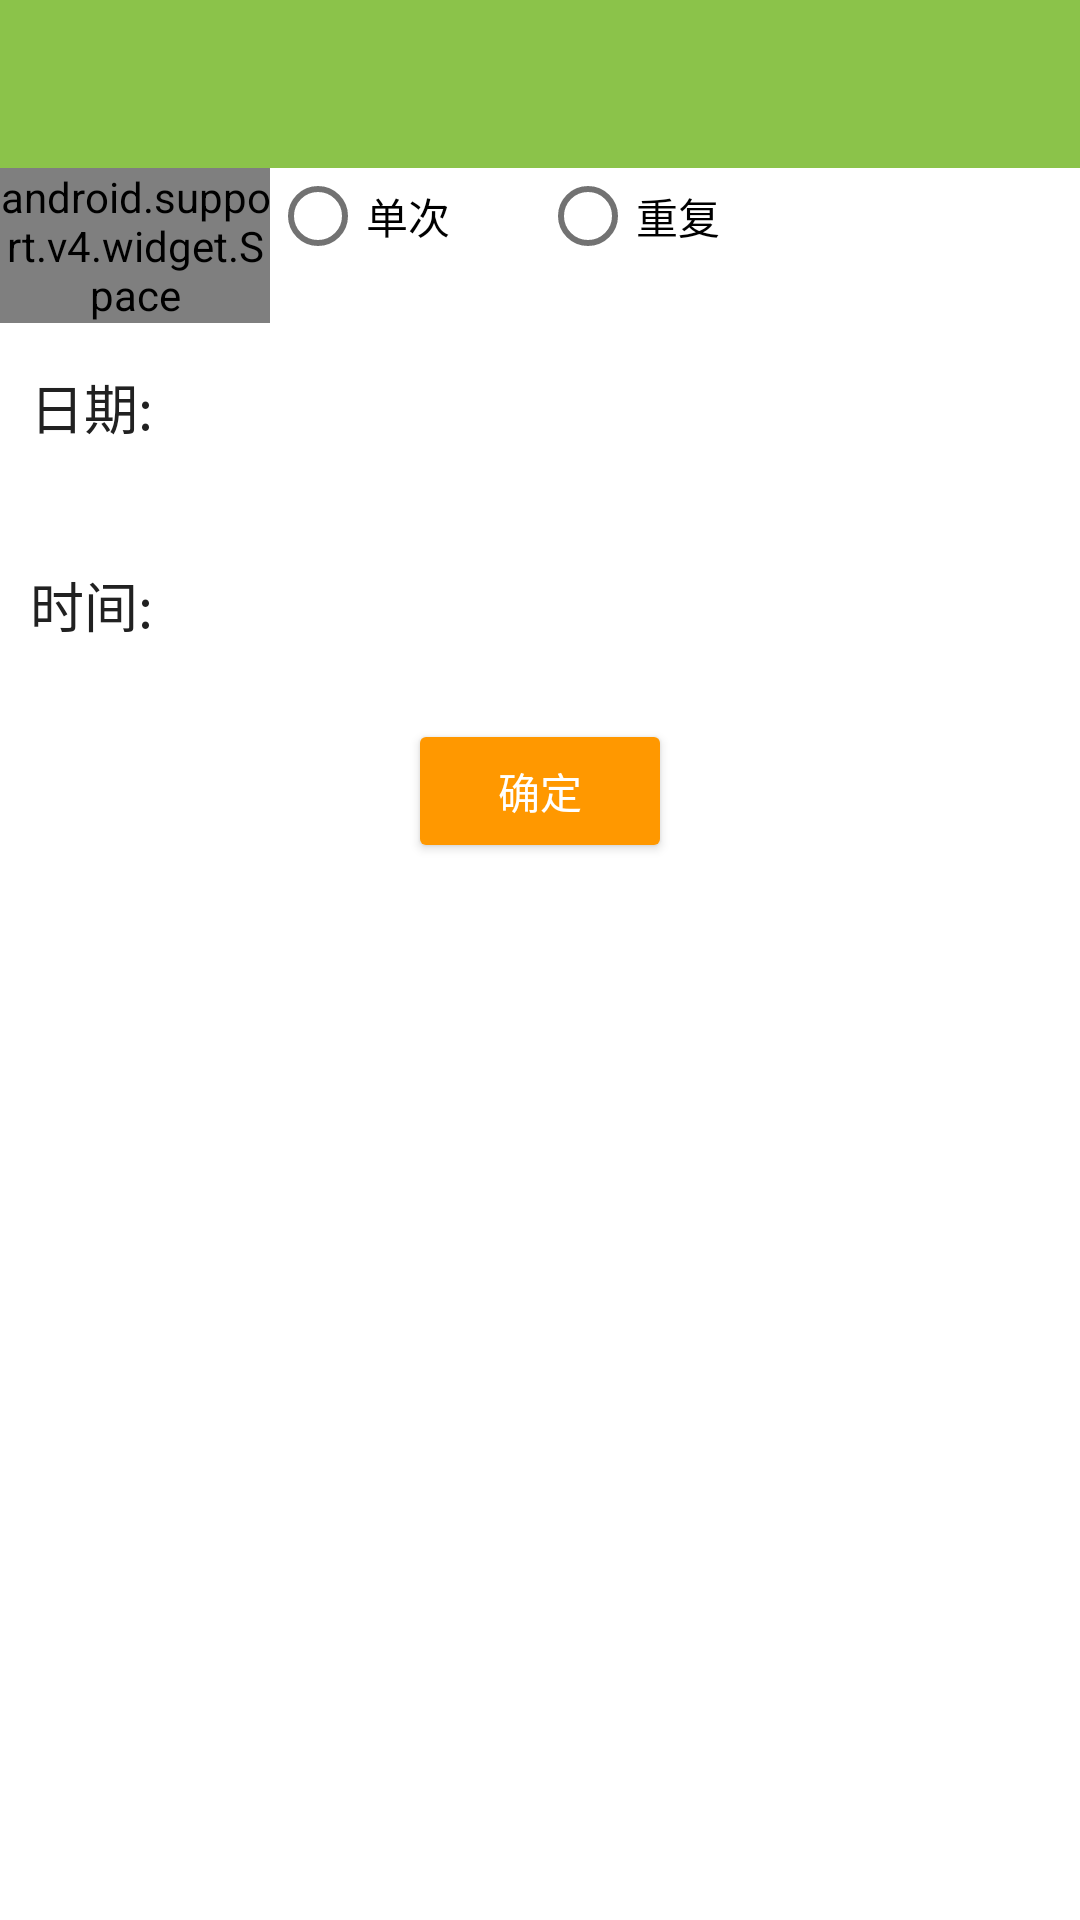

Here is an Android app screen rendered from its layout file. Give the layout XML and the strings, colors and styles it references.
<!-- AndroidManifest.xml: application theme MyTheme -->
<!-- res/layout/activity_add_alarm_actvivity.xml -->
<?xml version="1.0" encoding="utf-8"?>
<LinearLayout
    xmlns:android="http://schemas.android.com/apk/res/android"
    xmlns:app="http://schemas.android.com/apk/res-auto"
    xmlns:tools="http://schemas.android.com/tools"
    android:layout_width="match_parent"
    android:layout_height="match_parent"
    android:background="@android:color/white"
    android:fitsSystemWindows="true"
    android:orientation="vertical"
    >

    <android.support.v7.widget.Toolbar
        android:id="@+id/toolbar"
        android:layout_width="match_parent"
        android:layout_height="?attr/actionBarSize"
        android:background="?attr/colorPrimary"
        android:fitsSystemWindows="true"
        android:theme="@style/ThemeOverlay.AppCompat.Dark.ActionBar"
        app:popupTheme="@style/ThemeOverlay.AppCompat.Light"/>

    <RadioGroup
        android:layout_width="match_parent"
        android:layout_height="wrap_content"
        android:fitsSystemWindows="true"
        android:orientation="horizontal"
        android:weightSum="4"
        >

        <android.support.v4.widget.Space
            android:layout_width="0dp"
            android:layout_height="wrap_content"
            android:layout_weight="1"/>

        <RadioButton
            android:id="@+id/single"
            android:layout_width="0dp"
            android:layout_height="wrap_content"
            android:layout_weight="1"
            android:text="@string/single"
            />

        <RadioButton
            android:id="@+id/repeat"
            android:layout_width="0dp"
            android:layout_height="wrap_content"
            android:layout_weight="1"
            android:text="@string/repeat"/>
    </RadioGroup>

    <RelativeLayout
        android:id="@+id/pick_date_area"
        android:layout_width="match_parent"
        android:layout_height="56dp"
        android:fitsSystemWindows="true"
        >

        <TextView
            android:id="@+id/date"
            android:layout_width="wrap_content"
            android:layout_height="match_parent"
            android:gravity="center_vertical"
            android:paddingEnd="10dp"
            android:paddingStart="10dp"
            android:text="@string/date"
            android:textColor="@color/primary_text"
            android:textSize="18sp"
            />

        <TextView
            android:id="@+id/pick_date"
            android:layout_width="match_parent"
            android:layout_height="match_parent"
            android:layout_toEndOf="@id/date"
            android:drawableEnd="@drawable/ic_keyboard_arrow_right_black_24dp"
            android:gravity="center"
            tools:text="2016年10月10日"
            />

    </RelativeLayout>

    <RelativeLayout
        android:id="@+id/pick_time_area"
        android:layout_width="match_parent"
        android:layout_height="56dp"
        android:layout_marginTop="10dp"
        android:fitsSystemWindows="true"
        >

        <TextView
            android:id="@+id/time"
            android:layout_width="wrap_content"
            android:layout_height="match_parent"
            android:gravity="center_vertical"
            android:paddingEnd="10dp"
            android:paddingStart="10dp"
            android:text="@string/time"
            android:textColor="@color/primary_text"
            android:textSize="18sp"
            />

        <TextView
            android:id="@+id/pick_time"
            android:layout_width="match_parent"
            android:layout_height="match_parent"
            android:layout_toEndOf="@id/time"
            android:drawableEnd="@drawable/ic_keyboard_arrow_right_black_24dp"
            android:gravity="center"
            tools:text="上午10点58分"
            />


    </RelativeLayout>

    <Button
        android:id="@+id/ensure"
        style="@style/Widget.AppCompat.Button.Colored"
        android:layout_width="wrap_content"
        android:layout_height="wrap_content"
        android:layout_gravity="center_horizontal"
        android:layout_marginTop="10dp"
        android:fitsSystemWindows="true"
        android:text="@string/ensure"/>

</LinearLayout>
<!-- resources referenced by this layout -->
<resources>
  <color name="primary_text">#212121</color>
  <string name="date">日期:</string>
  <string name="ensure">确定</string>
  <string name="repeat">重复</string>
  <string name="single">单次</string>
  <string name="time">时间:</string>
  <style name="MyTheme" parent="Base.MyTheme" />
  <style name="Base.MyTheme" parent="Theme.AppCompat.Light.NoActionBar">
          
          <item name="colorPrimary">@color/primary</item>
          <item name="colorPrimaryDark">@color/primary_dark</item>
          <item name="colorAccent">@color/accent</item>
          <item name="android:textColorPrimary">@color/primary_text</item>
          <item name="android:textColorSecondary">@color/secondary_text</item>
          <item name="android:divider">@color/divider</item>
          <item name="android:windowIsTranslucent">true</item>
          <item name="android:windowBackground">@android:color/transparent</item>
          <item name="windowNoTitle">true</item>
          <item name="windowActionBar">false</item>
      </style>
  <color name="primary">#8BC34A</color>
  <color name="primary_dark">#689F38</color>
  <color name="accent">#FF9800</color>
  <color name="secondary_text">#727272</color>
  <color name="divider">#B6B6B6</color>
</resources>
